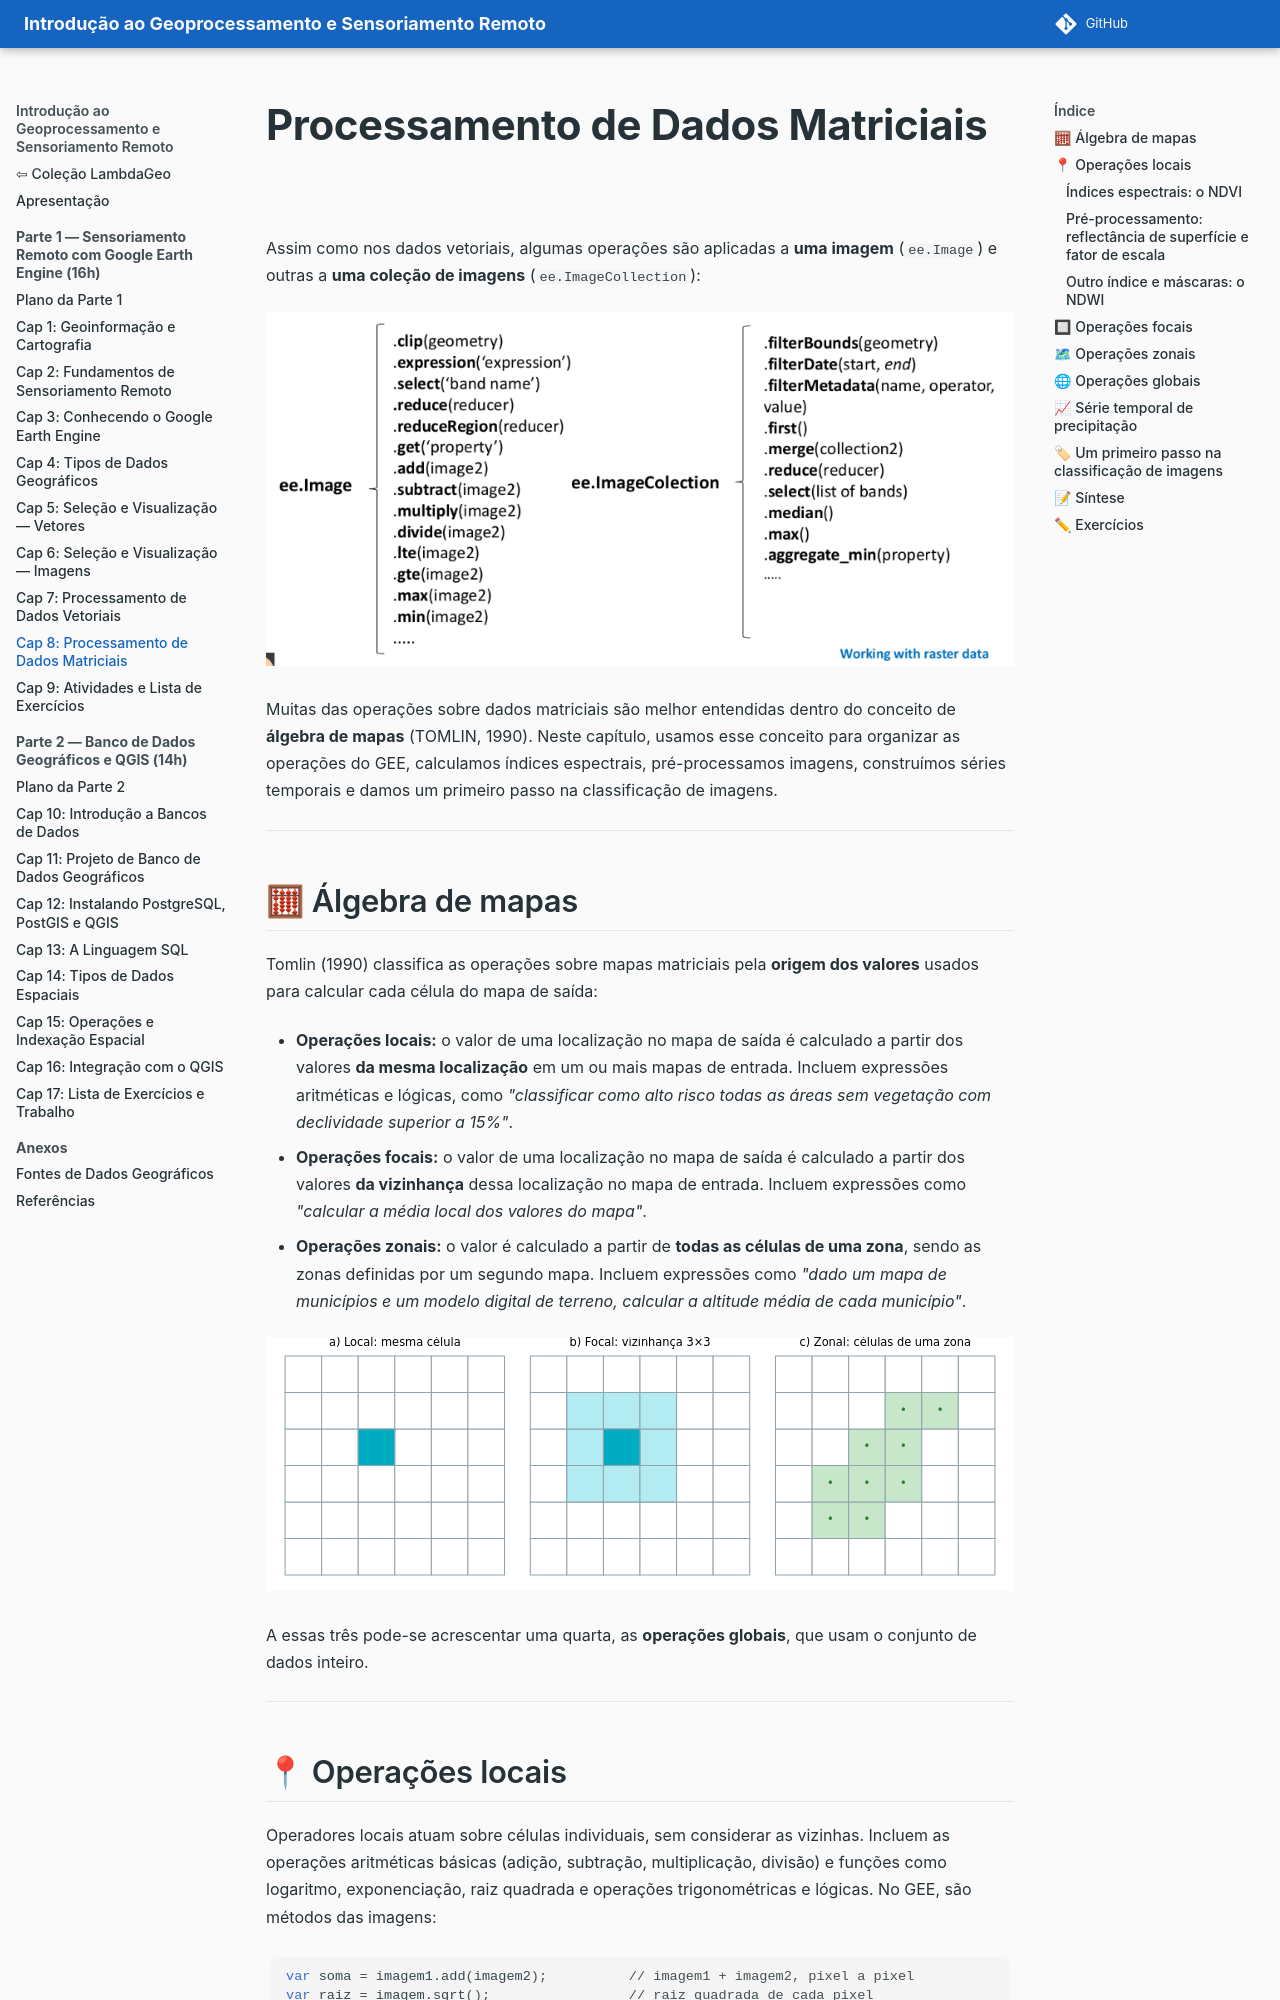

repository: lambdageo-edu/book-geoprocessamento-e-sensoriamento-remoto · page: parte1/08_processamento_matricial/index.html · generator: mkdocs

# Processamento de Dados Matriciais

Assim como nos dados vetoriais, algumas operações são aplicadas a **uma imagem** (`ee.Image`) e outras a **uma coleção de imagens** (`ee.ImageCollection`):

![Operações de ee.Image e de ee.ImageCollection](img/cap08/ops-image-collection.png)

Muitas das operações sobre dados matriciais são melhor entendidas dentro do conceito de **álgebra de mapas** (TOMLIN, 1990). Neste capítulo, usamos esse conceito para organizar as operações do GEE, calculamos índices espectrais, pré-processamos imagens, construímos séries temporais e damos um primeiro passo na classificação de imagens.

---

## 🧮 Álgebra de mapas

Tomlin (1990) classifica as operações sobre mapas matriciais pela **origem dos valores** usados para calcular cada célula do mapa de saída:

- **Operações locais:** o valor de uma localização no mapa de saída é calculado a partir dos valores **da mesma localização** em um ou mais mapas de entrada. Incluem expressões aritméticas e lógicas, como *"classificar como alto risco todas as áreas sem vegetação com declividade superior a 15%"*.
- **Operações focais:** o valor de uma localização no mapa de saída é calculado a partir dos valores **da vizinhança** dessa localização no mapa de entrada. Incluem expressões como *"calcular a média local dos valores do mapa"*.
- **Operações zonais:** o valor é calculado a partir de **todas as células de uma zona**, sendo as zonas definidas por um segundo mapa. Incluem expressões como *"dado um mapa de municípios e um modelo digital de terreno, calcular a altitude média de cada município"*.

![Operações local (a), focal (b) e zonal (c)](img/cap08/algebra-mapas.svg)

A essas três pode-se acrescentar uma quarta, as **operações globais**, que usam o conjunto de dados inteiro.

---

## 📍 Operações locais

Operadores locais atuam sobre células individuais, sem considerar as vizinhas. Incluem as operações aritméticas básicas (adição, subtração, multiplicação, divisão) e funções como logaritmo, exponenciação, raiz quadrada e operações trigonométricas e lógicas. No GEE, são métodos das imagens:

```javascript
var soma = imagem1.add(imagem2);          // imagem1 + imagem2, pixel a pixel
var raiz = imagem.sqrt();                 // raiz quadrada de cada pixel
var mascara = imagem.gt(0.3);             // 1 onde o pixel > 0,3; 0 caso contrário
```
